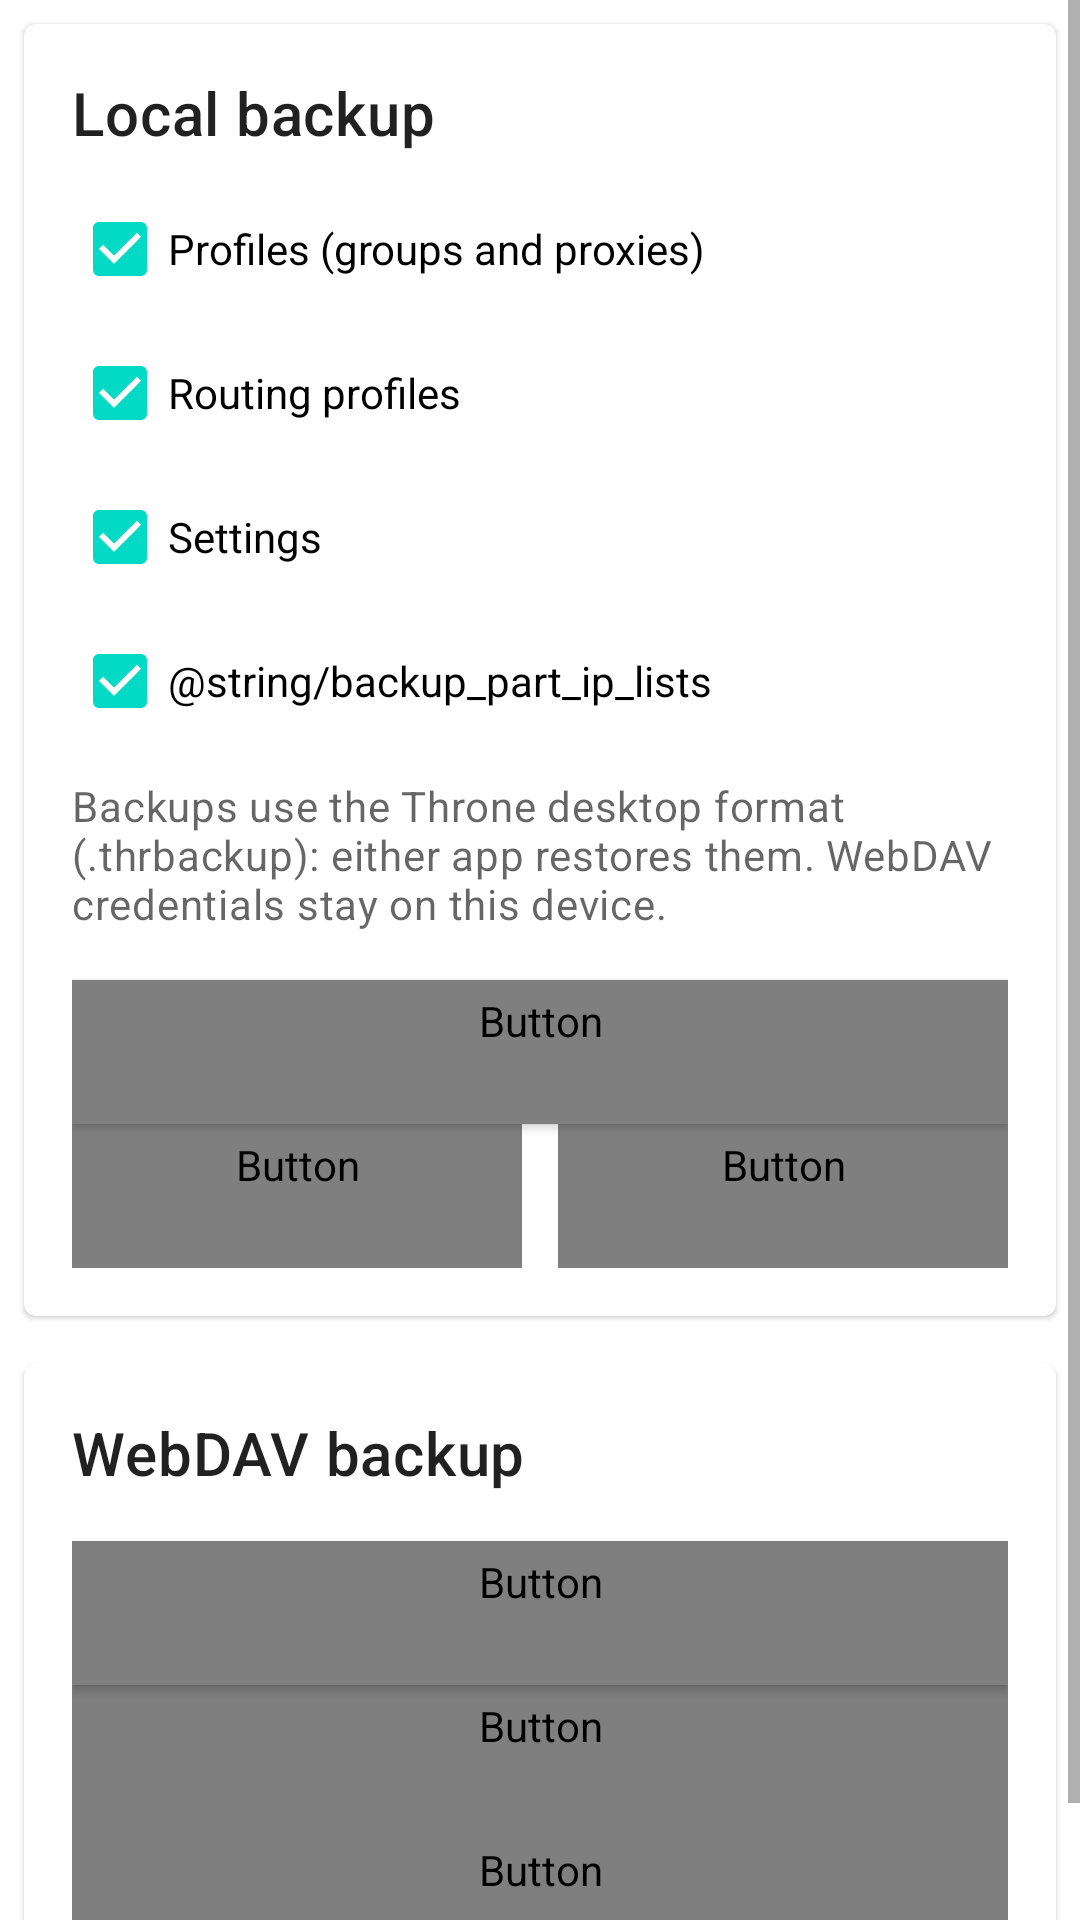

Reconstruct the res/layout file that produces this screen, plus the resources it refers to.
<!-- AndroidManifest.xml: application theme Theme.Start -->
<!-- res/layout/layout_backup.xml -->
<?xml version="1.0" encoding="utf-8"?>
<ScrollView xmlns:android="http://schemas.android.com/apk/res/android"
    xmlns:app="http://schemas.android.com/apk/res-auto"
    android:layout_width="match_parent"
    android:layout_height="match_parent">

    <LinearLayout
        android:layout_width="match_parent"
        android:layout_height="wrap_content"
        android:orientation="vertical">

        <com.google.android.material.card.MaterialCardView
            android:layout_width="match_parent"
            android:layout_height="wrap_content"
            android:layout_margin="8dp">

            <LinearLayout
                android:layout_width="match_parent"
                android:layout_height="wrap_content"
                android:orientation="vertical"
                android:padding="16dp">

                <TextView
                    android:layout_width="wrap_content"
                    android:layout_height="wrap_content"
                    android:text="@string/backup_local"
                    android:textAppearance="?attr/textAppearanceHeadline6" />

                <CheckBox
                    android:id="@+id/backup_profiles"
                    android:layout_width="match_parent"
                    android:layout_height="wrap_content"
                    android:layout_marginTop="8dp"
                    android:checked="true"
                    android:text="@string/backup_part_profiles" />

                <CheckBox
                    android:id="@+id/backup_routes"
                    android:layout_width="match_parent"
                    android:layout_height="wrap_content"
                    android:checked="true"
                    android:text="@string/backup_part_routes" />

                <CheckBox
                    android:id="@+id/backup_settings"
                    android:layout_width="match_parent"
                    android:layout_height="wrap_content"
                    android:checked="true"
                    android:text="@string/backup_part_settings" />

                <CheckBox
                    android:id="@+id/backup_ip_lists"
                    android:layout_width="match_parent"
                    android:layout_height="wrap_content"
                    android:checked="true"
                    android:text="@string/backup_part_ip_lists" />

                <TextView
                    android:layout_width="match_parent"
                    android:layout_height="wrap_content"
                    android:layout_marginTop="8dp"
                    android:text="@string/backup_local_summary"
                    android:textAppearance="?attr/textAppearanceBody2"
                    android:textColor="?android:attr/textColorSecondary" />

                <Button
                    android:id="@+id/backup_create"
                    style="@style/Widget.SagerNet.Button"
                    android:layout_width="match_parent"
                    android:layout_height="wrap_content"
                    android:layout_marginTop="16dp"
                    android:text="@string/backup_create"
                    android:textColor="?whiteOrTextPrimary"
                    app:cornerRadius="24dp" />

                <LinearLayout
                    android:layout_width="match_parent"
                    android:layout_height="wrap_content"
                    android:orientation="horizontal">

                    <Button
                        android:id="@+id/backup_share"
                        style="@style/Widget.SagerNet.Button.OutlinedButton"
                        android:layout_width="0dp"
                        android:layout_height="wrap_content"
                        android:layout_weight="1"
                        android:text="@string/share"
                        app:cornerRadius="24dp" />

                    <Space
                        android:layout_width="12dp"
                        android:layout_height="wrap_content" />

                    <Button
                        android:id="@+id/backup_restore"
                        style="@style/Widget.SagerNet.Button.OutlinedButton"
                        android:layout_width="0dp"
                        android:layout_height="wrap_content"
                        android:layout_weight="1"
                        android:text="@string/backup_restore"
                        app:cornerRadius="24dp" />

                </LinearLayout>

            </LinearLayout>

        </com.google.android.material.card.MaterialCardView>

        <com.google.android.material.card.MaterialCardView
            android:layout_width="match_parent"
            android:layout_height="wrap_content"
            android:layout_margin="8dp">

            <LinearLayout
                android:layout_width="match_parent"
                android:layout_height="wrap_content"
                android:orientation="vertical"
                android:padding="16dp">

                <TextView
                    android:layout_width="wrap_content"
                    android:layout_height="wrap_content"
                    android:text="@string/backup_webdav"
                    android:textAppearance="?attr/textAppearanceHeadline6" />

                <Button
                    android:id="@+id/backup_to_webdav"
                    style="@style/Widget.SagerNet.Button"
                    android:layout_width="match_parent"
                    android:layout_height="wrap_content"
                    android:layout_marginTop="16dp"
                    android:text="@string/backup_to_webdav"
                    android:textColor="?whiteOrTextPrimary"
                    app:cornerRadius="24dp" />

                <Button
                    android:id="@+id/restore_from_webdav"
                    style="@style/Widget.SagerNet.Button.OutlinedButton"
                    android:layout_width="match_parent"
                    android:layout_height="wrap_content"
                    android:text="@string/restore_from_webdav"
                    app:cornerRadius="24dp" />

                <Button
                    android:id="@+id/webdav_settings"
                    style="@style/Widget.SagerNet.Button.TextButton"
                    android:layout_width="match_parent"
                    android:layout_height="wrap_content"
                    android:text="@string/webdav_settings"
                    app:cornerRadius="24dp" />

            </LinearLayout>

        </com.google.android.material.card.MaterialCardView>

    </LinearLayout>
</ScrollView>
<!-- resources referenced by this layout -->
<resources>
  <string name="backup_create">Create backup</string>
  <string name="backup_local">Local backup</string>
  <string name="backup_local_summary">Backups use the Throne desktop format (.thrbackup): either app restores them. WebDAV credentials stay on this device.</string>
  <string name="backup_part_profiles">Profiles (groups and proxies)</string>
  <string name="backup_part_routes">Routing profiles</string>
  <string name="backup_part_settings">Settings</string>
  <string name="backup_restore">Restore</string>
  <string name="backup_to_webdav">Back up to WebDAV</string>
  <string name="backup_webdav">WebDAV backup</string>
  <string name="restore_from_webdav">Restore from WebDAV</string>
  <string name="share">Share</string>
  <string name="webdav_settings">WebDAV settings</string>
  <style name="Widget.SagerNet.Button" parent="Widget.MaterialComponents.Button">
          <item name="shapeAppearanceOverlay">@style/ShapeAppearanceOverlay.SagerNet.Button</item>
      </style>
  <style name="Widget.SagerNet.Button.OutlinedButton" parent="Widget.MaterialComponents.Button.OutlinedButton">
          <item name="shapeAppearanceOverlay">@style/ShapeAppearanceOverlay.SagerNet.Button</item>
          <item name="android:textColor">@color/dialog_button_text</item>
          <item name="rippleColor">@color/dialog_button_ripple</item>
      </style>
  <style name="Widget.SagerNet.Button.TextButton" parent="Widget.MaterialComponents.Button.TextButton">
          <item name="shapeAppearanceOverlay">@style/ShapeAppearanceOverlay.SagerNet.Button</item>
          <item name="android:textColor">@color/dialog_button_text</item>
          <item name="rippleColor">@color/dialog_button_ripple</item>
      </style>
  <style name="Theme.Start" parent="Theme.MaterialComponents.DayNight">
          <item name="android:navigationBarColor">@android:color/transparent</item>
          <item name="colorPrimary">@android:color/transparent</item>
          <item name="colorPrimaryDark">@android:color/transparent</item>
          <item name="android:backgroundDimEnabled">false</item>
          <item name="android:windowNoTitle">true</item>
          <item name="windowActionBar">false</item>
          <item name="windowNoTitle">true</item>
      </style>
  <style name="ShapeAppearanceOverlay.SagerNet.Button" parent="">
          <item name="cornerFamily">rounded</item>
          <item name="cornerSize">@dimen/button_corner_radius</item>
      </style>
</resources>
